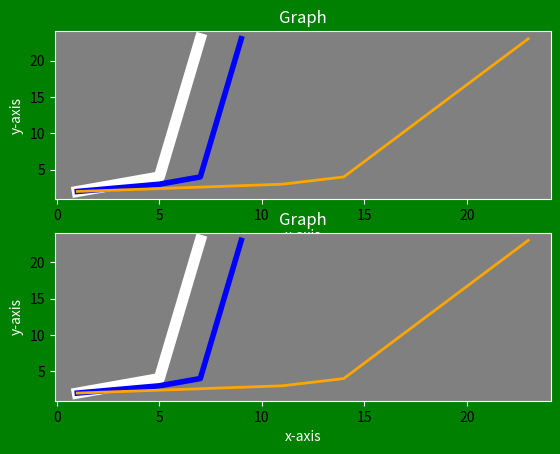

Recreate this plot in Python.
import matplotlib
import matplotlib.pyplot as pt
matplotlib.matplotlib_fname()  # needed for showing the graph

fig = pt.figure()

rect = fig.patch

rect.set_facecolor('green')  # set bg color

subplot = fig.add_subplot(2, 1, 1, facecolor='grey')
subplot.plot([1, 3, 5, 7], [2, 3, 4, 23], 'white', linewidth=8.0)
subplot.plot([1, 5, 7, 9], [2, 3, 4, 23], 'blue', linewidth=4.0)
subplot.plot([1, 11, 14, 23], [2, 3, 4, 23], 'orange', linewidth=2.0)

# defines x,y axis color
subplot.tick_params(axis='x', color='white')
subplot.tick_params(axis='y', color='white')

# sets the color to border of subplot
subplot.spines['top'].set_color('w')
subplot.spines['left'].set_color('w')
subplot.spines['right'].set_color('w')
subplot.spines['bottom'].set_color('w')

subplot.set_title('Graph', color='white')
subplot.set_xlabel("x-axis", color='white')
subplot.set_ylabel("y-axis", color='white')


subplot1 = fig.add_subplot(2, 1, 2, facecolor='grey')
subplot1.plot([1, 3, 5, 7], [2, 3, 4, 23], 'white', linewidth=8.0)
subplot1.plot([1, 5, 7, 9], [2, 3, 4, 23], 'blue', linewidth=4.0)
subplot1.plot([1, 11, 14, 23], [2, 3, 4, 23], 'orange', linewidth=2.0)

# defines x,y axis color
subplot1.tick_params(axis='x', color='white')
subplot1.tick_params(axis='y', color='white')

# sets the color to border of subplot1
subplot1.spines['top'].set_color('w')
subplot1.spines['left'].set_color('w')
subplot1.spines['right'].set_color('w')
subplot1.spines['bottom'].set_color('w')

subplot1.set_title('Graph', color='white')
subplot1.set_xlabel("x-axis", color='white')
subplot1.set_ylabel("y-axis", color='white')

pt.show()
